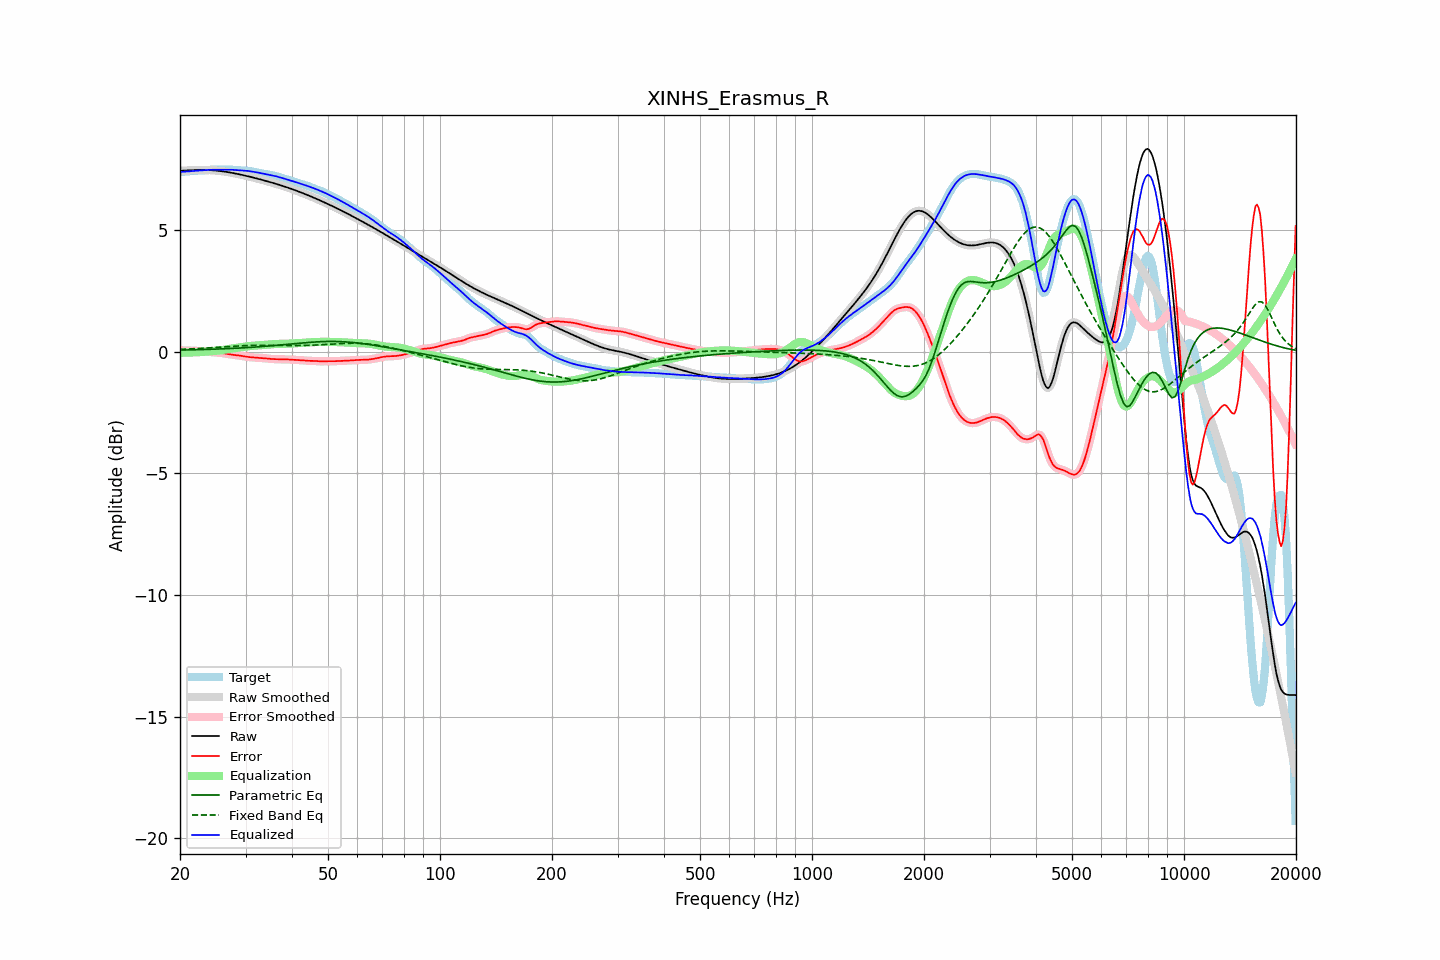

The table this chart was drawn from, first rows:
frequency, raw, error, smoothed, error_smoothed, equalization, parametric_eq, fixed_band_eq, equalized_raw, equalized_smoothed, target
20.00, 7.43, 0.05, 7.43, 0.05, -0.05, 0.06, 0.09, 7.38, 7.38, 7.38
20.20, 7.43, 0.05, 7.43, 0.05, -0.05, 0.06, 0.09, 7.38, 7.38, 7.38
20.40, 7.44, 0.05, 7.44, 0.05, -0.05, 0.06, 0.10, 7.39, 7.39, 7.39
20.61, 7.44, 0.05, 7.44, 0.05, -0.05, 0.06, 0.10, 7.39, 7.39, 7.39
20.81, 7.44, 0.04, 7.44, 0.04, -0.04, 0.07, 0.10, 7.40, 7.40, 7.40
21.02, 7.45, 0.04, 7.45, 0.04, -0.04, 0.07, 0.10, 7.40, 7.40, 7.41
21.23, 7.45, 0.04, 7.45, 0.04, -0.04, 0.07, 0.11, 7.41, 7.41, 7.41
21.44, 7.45, 0.04, 7.45, 0.04, -0.04, 0.07, 0.11, 7.42, 7.42, 7.42
21.66, 7.46, 0.04, 7.46, 0.04, -0.04, 0.07, 0.11, 7.42, 7.42, 7.42
21.87, 7.46, 0.03, 7.46, 0.03, -0.03, 0.07, 0.12, 7.43, 7.43, 7.43
22.09, 7.46, 0.03, 7.46, 0.03, -0.03, 0.08, 0.12, 7.43, 7.43, 7.43
22.31, 7.46, 0.03, 7.46, 0.03, -0.03, 0.08, 0.12, 7.44, 7.44, 7.44
22.54, 7.46, 0.02, 7.46, 0.02, -0.02, 0.08, 0.13, 7.44, 7.44, 7.44
22.76, 7.46, 0.02, 7.46, 0.02, -0.02, 0.08, 0.13, 7.45, 7.45, 7.44
22.99, 7.46, 0.02, 7.46, 0.02, -0.01, 0.08, 0.14, 7.45, 7.45, 7.45
23.22, 7.46, 0.01, 7.46, 0.01, -0.01, 0.08, 0.14, 7.45, 7.45, 7.45
23.45, 7.46, 0.00, 7.46, 0.00, -0.00, 0.09, 0.14, 7.46, 7.46, 7.46
23.69, 7.46, -0.00, 7.46, -0.00, 0.00, 0.09, 0.15, 7.46, 7.46, 7.46
23.92, 7.46, -0.01, 7.46, -0.01, 0.01, 0.09, 0.15, 7.47, 7.47, 7.47
24.16, 7.45, -0.01, 7.45, -0.01, 0.01, 0.09, 0.16, 7.47, 7.47, 7.47
24.40, 7.45, -0.02, 7.45, -0.02, 0.02, 0.10, 0.16, 7.47, 7.47, 7.47
24.65, 7.45, -0.02, 7.45, -0.02, 0.02, 0.10, 0.16, 7.47, 7.47, 7.47
24.89, 7.44, -0.03, 7.44, -0.03, 0.03, 0.10, 0.17, 7.47, 7.47, 7.47
25.14, 7.43, -0.04, 7.43, -0.04, 0.04, 0.10, 0.17, 7.47, 7.47, 7.47
25.39, 7.43, -0.04, 7.43, -0.04, 0.04, 0.11, 0.18, 7.47, 7.47, 7.47
25.65, 7.42, -0.05, 7.42, -0.05, 0.05, 0.11, 0.18, 7.47, 7.47, 7.47
25.91, 7.41, -0.06, 7.41, -0.06, 0.06, 0.11, 0.19, 7.47, 7.47, 7.47
26.16, 7.40, -0.07, 7.40, -0.07, 0.07, 0.11, 0.19, 7.47, 7.47, 7.47
26.43, 7.39, -0.08, 7.39, -0.08, 0.08, 0.12, 0.20, 7.47, 7.47, 7.47
26.69, 7.38, -0.09, 7.38, -0.09, 0.09, 0.12, 0.20, 7.47, 7.47, 7.48
26.96, 7.37, -0.10, 7.37, -0.10, 0.10, 0.12, 0.21, 7.47, 7.47, 7.48
27.23, 7.36, -0.11, 7.36, -0.12, 0.11, 0.13, 0.21, 7.47, 7.47, 7.48
27.50, 7.35, -0.12, 7.35, -0.12, 0.12, 0.13, 0.21, 7.47, 7.47, 7.47
27.77, 7.34, -0.13, 7.34, -0.13, 0.13, 0.13, 0.22, 7.47, 7.47, 7.47
28.05, 7.32, -0.14, 7.32, -0.14, 0.14, 0.14, 0.22, 7.46, 7.46, 7.46
28.33, 7.31, -0.15, 7.31, -0.15, 0.15, 0.14, 0.23, 7.46, 7.46, 7.46
28.62, 7.30, -0.16, 7.30, -0.16, 0.16, 0.14, 0.23, 7.45, 7.45, 7.45
28.90, 7.28, -0.16, 7.28, -0.16, 0.17, 0.15, 0.23, 7.45, 7.45, 7.45
29.19, 7.27, -0.18, 7.27, -0.18, 0.18, 0.15, 0.24, 7.44, 7.45, 7.44
29.48, 7.25, -0.19, 7.25, -0.19, 0.19, 0.15, 0.24, 7.44, 7.44, 7.44
29.78, 7.24, -0.20, 7.24, -0.20, 0.20, 0.16, 0.24, 7.44, 7.44, 7.44
30.08, 7.22, -0.21, 7.22, -0.21, 0.21, 0.16, 0.25, 7.43, 7.43, 7.43
30.38, 7.21, -0.22, 7.21, -0.22, 0.22, 0.16, 0.25, 7.42, 7.42, 7.43
30.68, 7.19, -0.23, 7.19, -0.23, 0.22, 0.17, 0.25, 7.42, 7.42, 7.42
30.99, 7.18, -0.23, 7.18, -0.23, 0.23, 0.17, 0.25, 7.41, 7.41, 7.41
31.30, 7.16, -0.24, 7.16, -0.24, 0.24, 0.18, 0.25, 7.40, 7.40, 7.40
31.61, 7.14, -0.24, 7.14, -0.24, 0.24, 0.18, 0.25, 7.39, 7.39, 7.39
31.93, 7.13, -0.25, 7.13, -0.25, 0.25, 0.19, 0.26, 7.37, 7.37, 7.37
32.24, 7.11, -0.25, 7.11, -0.25, 0.25, 0.19, 0.26, 7.36, 7.36, 7.36
32.57, 7.09, -0.26, 7.09, -0.26, 0.26, 0.20, 0.26, 7.35, 7.35, 7.35
32.89, 7.07, -0.26, 7.07, -0.26, 0.26, 0.20, 0.26, 7.33, 7.33, 7.33
33.22, 7.06, -0.26, 7.06, -0.26, 0.27, 0.21, 0.26, 7.32, 7.32, 7.32
33.55, 7.04, -0.27, 7.04, -0.27, 0.27, 0.21, 0.26, 7.31, 7.31, 7.31
33.89, 7.02, -0.27, 7.02, -0.27, 0.28, 0.22, 0.26, 7.30, 7.30, 7.30
34.23, 7.00, -0.28, 7.00, -0.28, 0.28, 0.22, 0.26, 7.29, 7.29, 7.28
34.57, 6.98, -0.29, 6.98, -0.29, 0.29, 0.23, 0.26, 7.27, 7.27, 7.27
34.92, 6.96, -0.30, 6.96, -0.30, 0.30, 0.23, 0.26, 7.26, 7.26, 7.26
35.27, 6.95, -0.30, 6.95, -0.30, 0.30, 0.24, 0.26, 7.25, 7.25, 7.25
35.62, 6.93, -0.31, 6.93, -0.31, 0.31, 0.24, 0.25, 7.23, 7.23, 7.24
35.97, 6.91, -0.31, 6.91, -0.31, 0.31, 0.25, 0.25, 7.22, 7.22, 7.22
... 635 more rows
